The GitHub repository Do-Trung-Quan/DO-AN-TOT-NGHIEP-E22-T02 contains a labelled image folder "images_256" with 3 categories: STB, normal, silicosis. Examples follow, each with its label.

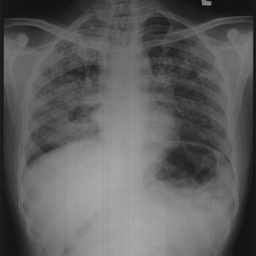
Label: STB

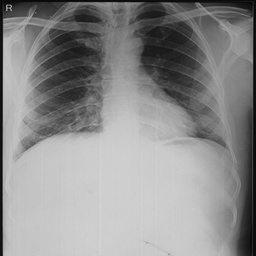
Label: normal

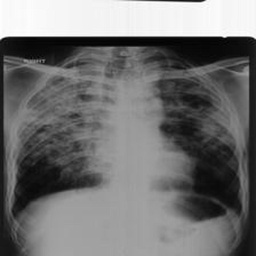
Label: STB

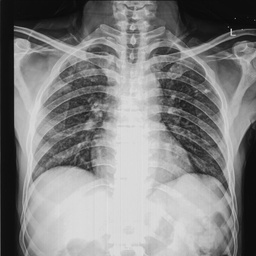
Label: normal

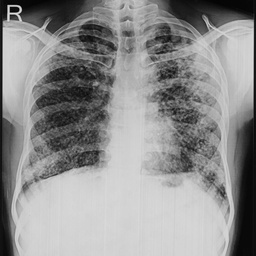
Label: silicosis

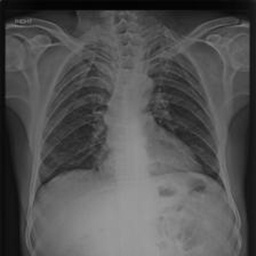
Label: silicosis
